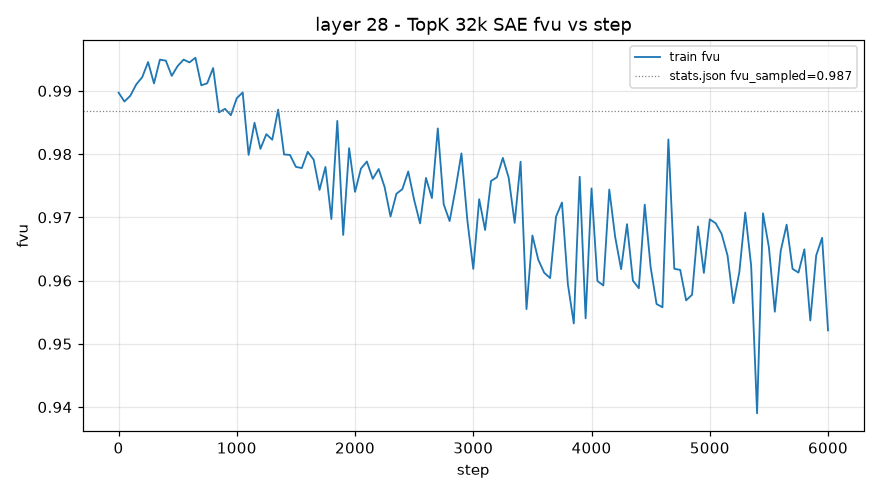

Data behind this chart, as committed beside it:
step, train_fvu
1, 0.9897
50, 0.9883
100, 0.9892
150, 0.991
200, 0.9921
250, 0.9946
300, 0.9912
350, 0.9949
400, 0.9948
450, 0.9924
500, 0.9939
550, 0.9949
600, 0.9945
650, 0.9952
700, 0.9909
750, 0.9912
800, 0.9936
850, 0.9866
900, 0.9872
950, 0.9862
1000, 0.9889
1050, 0.9898
1100, 0.9799
1150, 0.985
1200, 0.9808
1250, 0.9832
1300, 0.9823
1350, 0.987
1400, 0.9799
1450, 0.9799
1500, 0.978
1550, 0.9778
1600, 0.9804
1650, 0.9791
1700, 0.9743
1750, 0.978
1800, 0.9697
1850, 0.9852
1900, 0.9672
1950, 0.9809
2000, 0.974
2050, 0.9777
2100, 0.9788
2150, 0.9761
2200, 0.9776
2250, 0.9748
2300, 0.9701
2350, 0.9737
2400, 0.9745
2450, 0.9773
2500, 0.9728
2550, 0.969
2600, 0.9762
2650, 0.973
2700, 0.9841
2750, 0.9721
2800, 0.9694
2850, 0.9745
2900, 0.9801
2950, 0.9695
... 61 more rows
